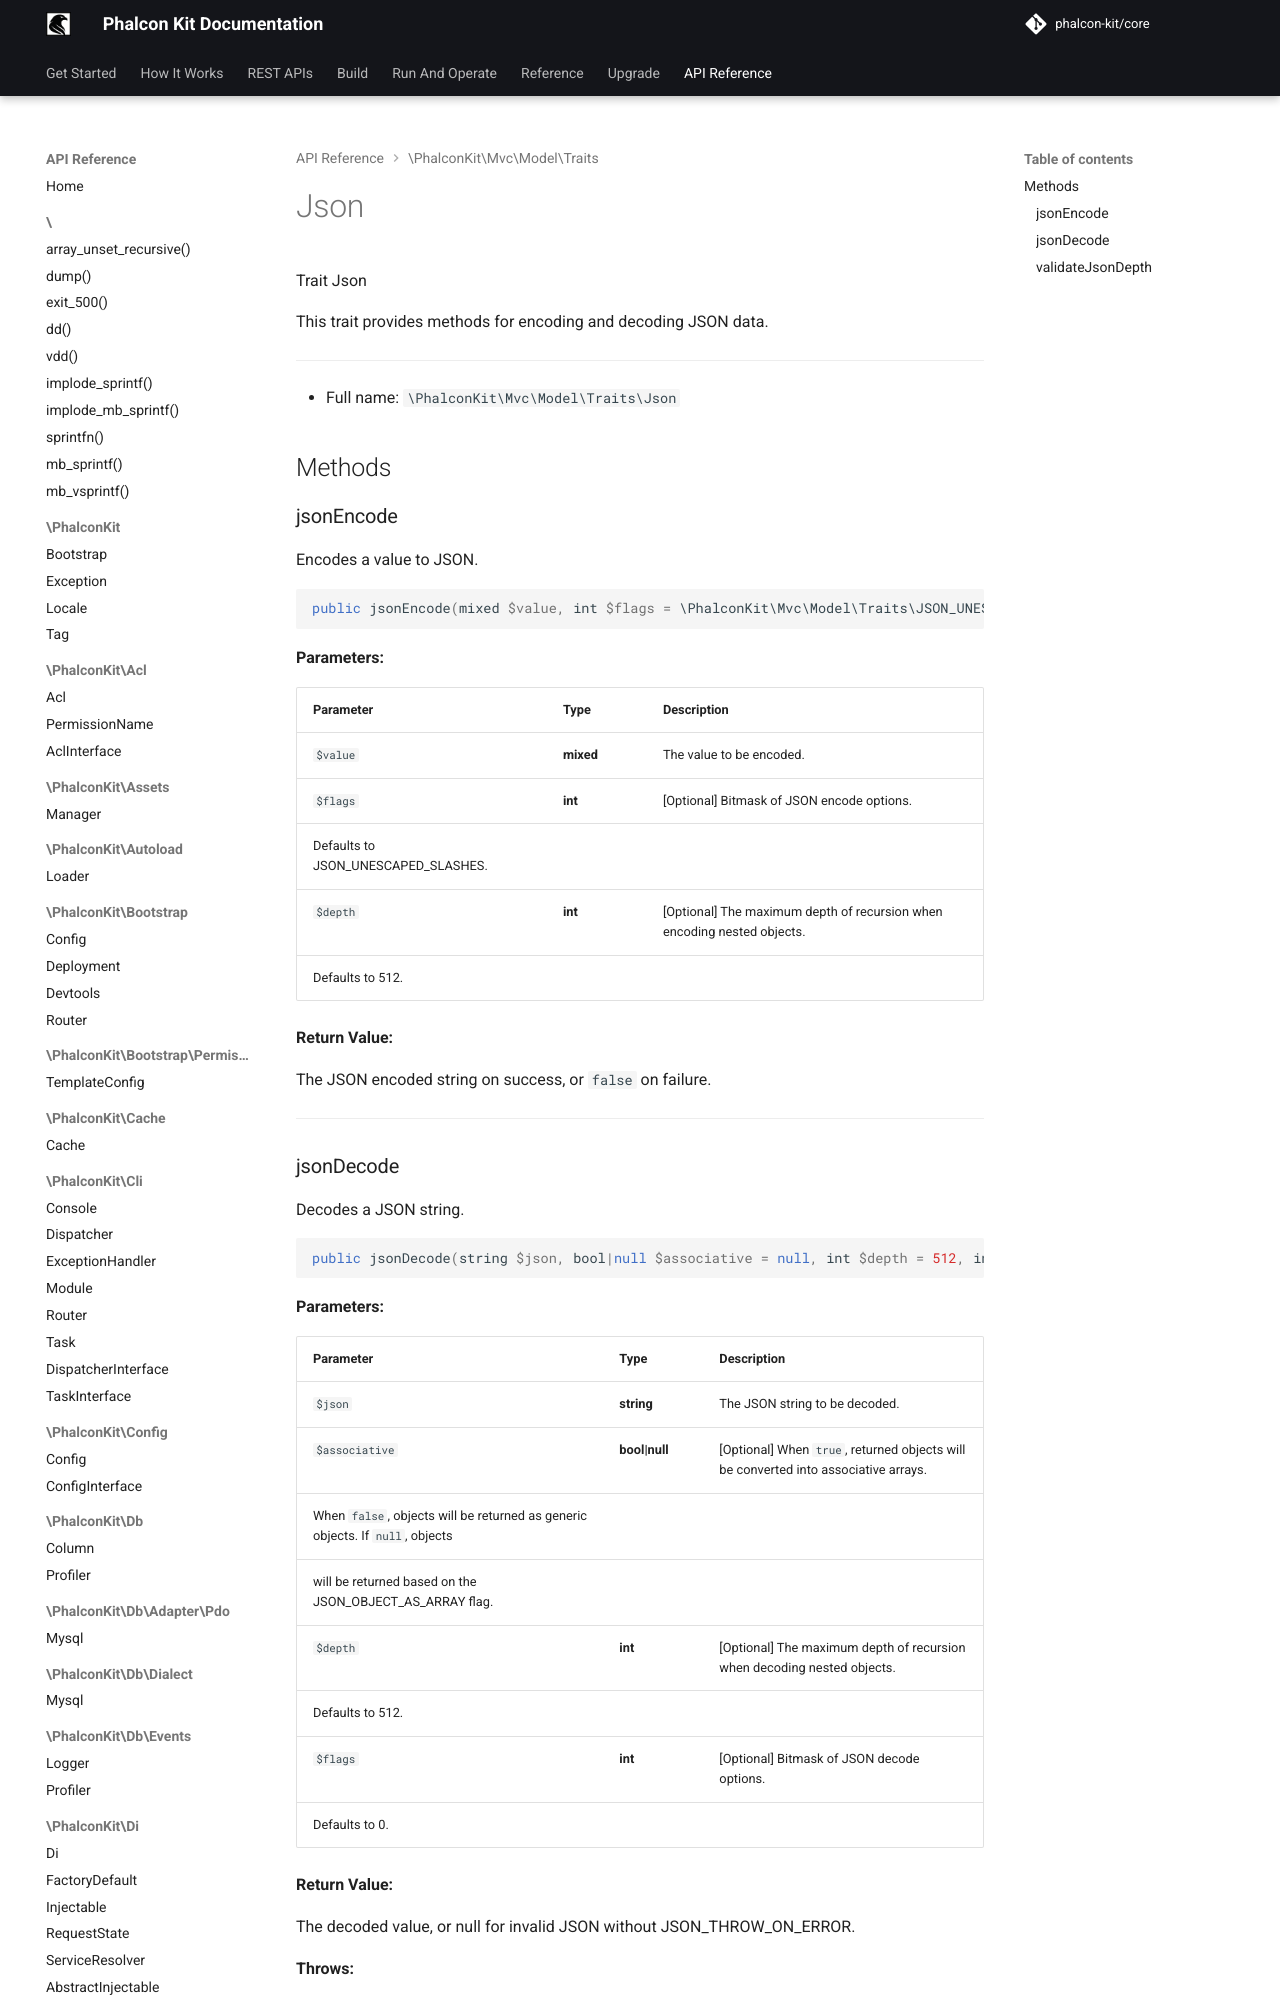

repository: phalcon-kit/docs · page: api/classes/PhalconKit/Mvc/Model/Traits/Json/index.html · generator: mkdocs


Trait Json

This trait provides methods for encoding and decoding JSON data.

***

* Full name: `\PhalconKit\Mvc\Model\Traits\Json`

## Methods

### jsonEncode

Encodes a value to JSON.

```php
public jsonEncode(mixed $value, int $flags = \PhalconKit\Mvc\Model\Traits\JSON_UNESCAPED_SLASHES,
